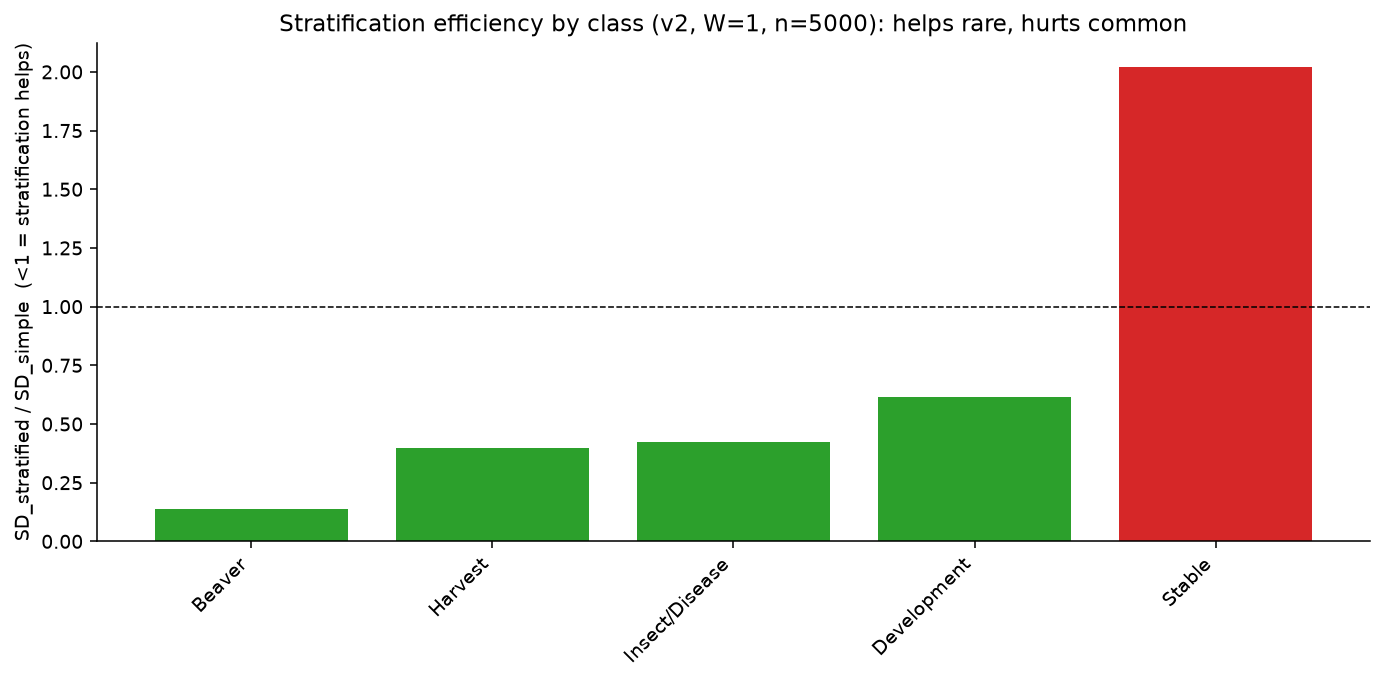

The data file committed next to this chart (first rows):
version, W, n, cls, sd_simple, sd_strat, strat_efficiency
v2, 1, 20, Stable, 0.03661, 0.1211, 3.309
v2, 1, 20, Harvest, , 0.1561, 
v2, 1, 20, Development, , 0.1404, 
v2, 1, 20, Insect/Disease, , 0.187, 
v2, 1, 20, Beaver, , 0.2266, 
v2, 1, 50, Stable, 0.02146, 0.05124, 2.388
v2, 1, 50, Harvest, 0.2041, 0.1147, 0.562
v2, 1, 50, Development, , 0.1147, 
v2, 1, 50, Insect/Disease, , 0.1173, 
v2, 1, 50, Beaver, , 0.1542, 
v2, 1, 100, Stable, 0.01689, 0.04109, 2.433
v2, 1, 100, Harvest, 0.08305, 0.07923, 0.954
v2, 1, 100, Development, 0.1826, 0.09567, 0.524
v2, 1, 100, Insect/Disease, 0.1178, 0.07283, 0.618
v2, 1, 100, Beaver, 0.06383, 0.08267, 1.295
v2, 1, 200, Stable, 0.01296, 0.03124, 2.41
v2, 1, 200, Harvest, 0.2221, 0.067, 0.302
v2, 1, 200, Development, 0.3006, 0.09124, 0.303
v2, 1, 200, Insect/Disease, 0.117, 0.07058, 0.603
v2, 1, 200, Beaver, 0.07395, 0.03142, 0.425
v2, 1, 500, Stable, 0.00807, 0.02016, 2.498
v2, 1, 500, Harvest, 0.07367, 0.04861, 0.66
v2, 1, 500, Development, 0.07674, 0.06999, 0.912
v2, 1, 500, Insect/Disease, 0.06688, 0.04354, 0.651
v2, 1, 500, Beaver, 0.00378, 0.01613, 4.261
v2, 1, 1000, Stable, 0.00512, 0.01271, 2.482
v2, 1, 1000, Harvest, 0.06318, 0.0296, 0.469
v2, 1, 1000, Development, 0.06186, 0.05667, 0.916
v2, 1, 1000, Insect/Disease, 0.02602, 0.01555, 0.598
v2, 1, 1000, Beaver, 0.01419, 0.00143, 0.101
v2, 1, 2000, Stable, 0.00394, 0.00816, 2.073
v2, 1, 2000, Harvest, 0.05358, 0.02531, 0.472
v2, 1, 2000, Development, 0.03109, 0.01436, 0.462
v2, 1, 2000, Insect/Disease, 0.01994, 0.00701, 0.352
v2, 1, 2000, Beaver, 0.00375, 0.00079, 0.21
v2, 1, 5000, Stable, 0.00252, 0.0051, 2.022
v2, 1, 5000, Harvest, 0.03668, 0.01453, 0.396
v2, 1, 5000, Development, 0.01611, 0.0099, 0.615
v2, 1, 5000, Insect/Disease, 0.01154, 0.00487, 0.422
v2, 1, 5000, Beaver, 0.00356, 0.00049, 0.137
v2, 3, 20, Stable, 0.03319, 0.08393, 2.528
v2, 3, 20, Harvest, 0.3364, 0.1798, 0.535
v2, 3, 20, Development, , 0.1742, 
v2, 3, 20, Insect/Disease, , 0.1538, 
v2, 3, 20, Beaver, 0.1425, 0.1926, 1.351
v2, 3, 50, Stable, 0.02084, 0.04441, 2.131
v2, 3, 50, Harvest, 0.0551, 0.1122, 2.036
v2, 3, 50, Development, , 0.1465, 
v2, 3, 50, Insect/Disease, 0.3155, 0.1138, 0.361
v2, 3, 50, Beaver, 0.02857, 0.06754, 2.364
v2, 3, 100, Stable, 0.01537, 0.03757, 2.445
v2, 3, 100, Harvest, 0.2143, 0.08288, 0.387
v2, 3, 100, Development, , 0.1112, 
v2, 3, 100, Insect/Disease, 0.2376, 0.09241, 0.389
v2, 3, 100, Beaver, 0.0521, 0.03353, 0.643
v2, 3, 200, Stable, 0.0114, 0.02639, 2.316
v2, 3, 200, Harvest, 0.1582, 0.06916, 0.437
v2, 3, 200, Development, 0.1833, 0.08476, 0.462
v2, 3, 200, Insect/Disease, 0.1032, 0.05648, 0.547
v2, 3, 200, Beaver, 0.04417, 0.0134, 0.303
... 940 more rows
